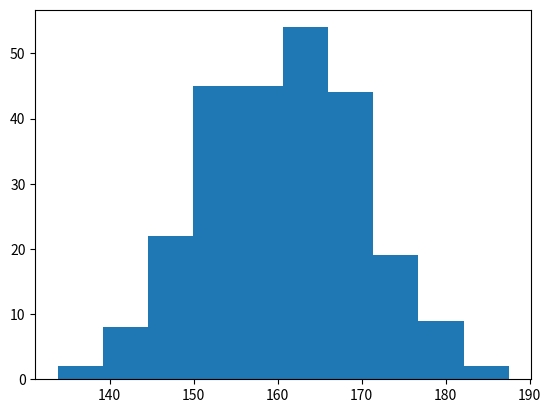

The script that saved this image:
# Variables :  We can sore values in it

# int a = 9;

# a = True

# Data types : 

# 1. Integer(int) 
# 2. FLoat(float) 
# 3. String(str) 
# 4. Boolean(bool) 

# print("Welcome to the class of Python Diva!")

# a = 9
# b = 8

# print(a+b)

# Operators 

# 1. Addition +
# 2. Subtraction -
# 3. Multiply *
# 4. Division /
# 5. Floor Division //
# 6. Modulus %
# 7. Exponential **

# base ** power

# base = 2
# power = 4

# print(base ** power)

# how we take the input from the users

# a = float(input("Enter the number : "))

# print(type(a))

# type() - It helps you to check the variable is of which data type


# 1. if statement

# syntax:

# if condition:
#     statements

# num = int(input("Enter the number  : "))
# if num>10:
#     print("The number is greater than 10")
# elif num == 10:
#     print("the number is equal to 10 ")
# else:
#     print("The number is not greater than 10")

# if else:

# if elif else


# num = int(input("Enter a number:"))
# if num%2 == 0:
#     print("This number is even.")
# else:
#     print("This number is odd.")


# check between two numbers which one is greater and check if they are equal as well 

# num1 = int(input("Enter a number."))
# num2 = int(input("Enter another number."))

# if num1 > num2:
#     print("num1 is greater than num2")
# elif num2 > num1:
#     print("num2 is greater than num1.")
# else:
#     print(" num1 and num2 are equal.")
    

# loops:

# 1. for loop

# syntax:

# for variable_name in range(start,end,steps):
#     statements

# for i in range(1,11,2):
#     print(i)


# 1 2 3 4 5 6 7 8 9 10
# 2 4 6 8 10 12 14 16 18 20
# 5 10 15 20 25 30 35 40 45 50
# 1 4 9 16 25 36 49 64 81 100
# 10 9 8 7 6 5 4 3 2 1

# 2. While loop

# syntax:

# initailization
# while condition:
#     statements


# i = 1
# while i<11:
#     print(i)
#     i = i+1


# 1234%10 = 4*10 = 40 +3 = 43*10 =430+2 = 432*10 = 4320+1 = 4321
# 123%10 = 3
# 12%10 = 2
# 1%10 = 1


# num = int(input("Enter the number to make it reverse : "))  #num = 456
# ans = 0
# while num!=0:
#     rem = num % 10   #rem = 4
#     ans = ans * 10 + rem   # ans = 654
#     num = num // 10   #num = 0

# print(ans)


# num = int(input("Enter a number to give the sum of its digits: "))
# sum = 0
# while num != 0:
#     rem = num % 10 
#     sum = sum + rem
#     num = num // 10

# print(sum)


# 0 1 1 2 3 5 8 13 21

# prev = 0
# current = 1
# print(prev,current,end=" ")
# for i in range(2,11):
#     next = prev+current
#     print(next,end=" ")
#     prev = current
#     current = next





# 369 

# 3 + 6 + 9 = 18


# Array :

# 1. List

# It is changeable/mutable
# It is being identified by []
# It allow duplicate element 

# num = [1,4,8,9,4,5,6,8,0]
# cars = ["Mercedez","Audi","toyato","Honda"]
# [redacted]

# fruits = ["Cherries","blueberry","Apple","banana","Orange"]

# How to get the length of the function
# len() 

# print(len(fruits))


# Indexing - to access the values 

# 1. positive indexing - it starts from left to right from 0 to n-1
# 2. Negative indexing - it starts from right to left -1 to -n

# print(fruits[4])
# print(fruits[-1])

# Slicing 

# print(fruits[1:3])

# [start:end:steps]

# accessing the list with loops 

# fruits = ["Cherries","blueberry","Apple","banana","Orange"]

# for i in range(0,len(fruits)):
#     print(fruits[i])

# for i in fruits:
#     print(i)


# cars = ["Audi", "Mercedes", "Vauxwagon", "Ford"]
# num = str(input("Enter a car name: "))
# for i in range(0, len(cars)):
#     if cars[i] == num:
#         print(i)

# membership operators 

# 1. in 
# 2. not in

# cars = ["Audi", "Mercedes", "Vauxwagon", "Ford"]
# num = str(input("Enter a car name: "))
# if num in cars:
#     print("present")


# num = [1,8,9,6,7,3,5]
# sum = 0
# for i in num:
#     sum +=i
# print(f"Sum of all numbers : {sum}")


# num = [1,8,9,6,7,3,5]
# sum_even = 0
# sum_odd = 0
# for i in num:
#     if i %2 == 0:
#         sum_even += 1
#     else:
#         sum_odd += 1
# print (f"Sum of even numbers : {sum_even}")
# print (f"Sum of odd numbers : {sum_odd}")


# Adding the element in the list 

# 1. append() - It helps us to add the element the end of the list

# cars = ["Audi", "Mercedes", "Vauxwagon", "Ford"]
# cars.append("Lamborghini")

# print(cars)


# 2. insert() -  it helps to add the element at the desired position

# cars = ["Audi", "Mercedes", "Vauxwagon", "Ford"]
# cars.insert(1,"Lamborghini")

# print(cars)


# Removing the element 

# 1. remove() - It helps you to delete the element you need to write the element in the brackets 


# cars = ["Audi", "Mercedes", "Vauxwagon", "Ford"]
# cars.remove("Vauxwagon")

# print(cars)

# 2. pop() - It helps you to remove the element 


# cars = ["Audi", "Mercedes", "Vauxwagon", "Ford"]
# cars.pop(0)

# print(cars)


# num = [1,5,9,7,5,3,6,4,8,2,1,4,5,9,78,6,3,0,47,1]
# ans = []
# for i in num:
#     if i not in ans:
#         ans.append(i)

# print(ans)


# 2. tuple - It is ordered and unchangeable / immutable
# It allow duplicate element 
# It is represented by ()

# num = (1,2,7,3,4,5,6)

# num = (1,)
# print(type(num))

# Type casting - changing the data type from one to another 

# 1. implicit type conversion - 

# 2. Explicit type conversion


# num = (1,2,7,3,4,5,6)

# num1 = list(num)

# num1[-2] = 11

# num = tuple(num1)

# print(num)

# join tuples

# concatenation

# num = (1,2,3,4,5)
# num1 = (7,8,9,10)

# print(num+num1)

# replication 

# num = (1,2,3)
# print(num*3)


# 3. set

# Unordered, unchangeable /immutable and unindexed.
# You are allowed to add or delete the elements
# {} curly brackets 

# [redacted]

# for i in names:
#     print(i)

# add the items to the set

# add() - 

# [redacted]
# haloween.add("Dexter")

# print(haloween)

# update() - 

# [redacted]
# [redacted]

# haloween.update(names)

# print(haloween)

# .remove() - 

# haloween = {"Autum","Ambrose","Draco"}
# haloween.remove("Ambrose")

# print(haloween)

# Join Sets 

# union() -  

# set1 = {1,2,3}
# set2 = {"a","b","c"}
# set3 = {"e","f","r"}
# set4 = {"o","m","l"}

# # set3 = set1.union(set2)
# set = set1 | set2 | set3 | set4

# print(set)

# Intersection  - 

# [redacted]
# [redacted]

# # set3 = seta.intersection(setb)
# set3 =  seta & setb
# print(set3)

# [redacted]
# [redacted]

# seta.intersection_update(setb)
# print(seta)

# difference 


# [redacted]
# [redacted]

# # print(seta.difference(setb))
# print(seta - setb)


# Unique Elements from a List

# Write a function get_unique_elements(lst) that takes a list of integers and returns a set of unique elements in the list.


# l1 = [1,5,9,7,8,6,3,2,4,1,5,9,8,7,5,3,6,4,2,1]

# s1 = set(l1)
# print(s1)

# Hello world hello 
# set = str(input("Enter a sentence:"))
# for i in set:
    
# set1 = str(input("Enter a sentence:")).lower()

# words = set1.split()
# unique = set(words)

# print(len(unique))




# 4. dicitonary

# key : value 
# mutable 

# dict1 = {
#     "brand" : "Ford",
#     "model" : "Mustang",
#     "year" : 1964,
#     "year" : 2100,
#     "colors" : ["Red","Yellow","black","White"]
# }

# print(type(dict1))

# dict1 = {
#     "brand" : "Ford",
#     "model" : "Mustang",
#     "year" : 1964,
#     "colors" : ["Red","Yellow","black","White"]
# }

# print(dict1["model"])
# get() -  

# x = dict1.get("model")
# print(x)

# to get all values and keys 

# print(dict1.keys())
# print(dict1.values())

# accessing the values inside the dictionary
# print(dict1["colors"][2])

# updation
# dict1["year"] = 2100

# print(dict1)


# dict1 = {
#     "brand" : "Ford",
#     "model" : "Mustang",
#     "year" : 1964,
#     "colors" : ["Red","Yellow","black","White"]
# }

# # items() - 

# print(dict1.items())

# dict1 = {
#     "brand" : "Ford",
#     "model" : "Mustang",
#     "year" : 1964
# }

# dict1["colors"] = "red"
# print(dict1)


# dict1 = {
#     "brand" : "Ford",
#     "model" : "Mustang",
#     "year" : 1964,
#     "colors" : ["Red","Yellow","black","White"]
# }



# pop()

# dict1.pop()

# .clear()

# dict1.clear()
# print(dict1)

# dict1 = {
#     "brand" : "Ford",
#     "model" : "Mustang",
#     "year" : 1964,
#     "colors" : ["Red","Yellow","black","White"]
# }

# for i in dict1:
#     print(dict1[i])

# for i,j in dict1.items():
#     print(f"{i} -> {j}")


# family ={
#     "Child 1" : {
# [redacted]
#         "year" : 2001
#     },
#     "Child 2" : {
# [redacted]
#         "year" : 1999
#     },
#     "child 3" : {
# [redacted]
#         "year" : 2004
#     }
# }

# print(family["Child 2"]["name"])

# 0 1 1 2 3 5 8 13 21 34 

# num1 = 0
# num2= 1

# print(num1,num2,end=" ")
# for i in range(2,11):
#     num3 = num1 + num2 
#     print(num3,end=" ")
#     num1 = num2 
#     num2 = num3


# functions() -  It is used to make 

# defining a function
# def name_of_function(arguments):
    #statements

# calling a function

# name_of_function(parameters)


# def add(a,b):
#     return a+b

# print(add(4,9))

# recursion - calling the function istelf

# def fact(n):
#     if n == 0 or n == 1:
#         return 1
#     else:
#         return n*fact(n-1)

# print(fact(5))



# Numpy is a Python Library 
# Numpy is used for working with arrays
# Numpy is short for "Numerical Python"

# how to install the library
# pip install numpy

# import numpy as n 

# arr = n.array([1,2,3,4,5])

# print(arr)
# print(type(arr))

# 0-d arrays 

# import numpy as np 

# arr = np.array(42)
# print(arr)
# 1-d arrays

# import numpy as np 

# arr = np.array([42,54,6,3,6,2,8])
# print(arr)

# 2-d arrays

# import numpy as np 

# arr = np.array([[4,8,1],[6,9,0]])
# print(arr)

# 3-d arrays

# import numpy as np 

# arr = np.array([[[4,8,1],[6,9,0],[4,8,6]]])
# print(arr)

# import numpy as np 


# arr = np.array([[4,8,1],[6,9,0],[4,8,6]])
# print(arr.ndim)

# import numpy as np

# arr = np.array([1,2,3,4,5], ndmin=5)

# print(arr)




# import numpy as np

# arr = np.array([[[1,2,3,4,5],[6,7,8,9,10],[5,3,7,1,5],[1,7,9,6,5]]])
# print(arr[1,1,1])


# import numpy as np 

# arr = np.array([[42,54,6],[6,2,8]])


# print(arr.shape)

# import numpy as np



# # arr = np.array(l)
# arr = np.array([[12,34,56],[87,54,63],[85,92,14]])
# print(arr[0:,0:2])


# import numpy as np




# arr = np.array([[12,34,56],[87,54,63],[85,92,14]])

# for x in arr:
#     for y in x:
#         print(y,end=" ")
#     print()

# Note : We get multiple functions like multiple 

# Join 
# concatenate () - 


# import numpy as np

# arr1 = np.array([1, 2, 3])

# arr2 = np.array([4, 5, 6])

# arr = np.stack((arr1, arr2), axis=1)

# print(arr)


# import numpy as np

# arr1 = np.array([1, 2, 3])

# arr2 = np.array([4, 5, 6])

# arr = np.vstack((arr1, arr2))

# print(arr)



# import numpy as np

# arr = np.array([[12,34,56],[87,54,63],[85,92,14]])

# x = np.where(arr == 63)

# print(x)


# import numpy as np

# arr = np.array([101,20,384,49,554])


# print(np.sort(arr))



# import numpy as np
# import matplotlib.pyplot as plt

# ypoints = np.array([3,5,2,7,3,6,5])

# plt.plot(ypoints,'o-.')
# plt.show()

# syntax:
# pointsline_namecolor_symbol


# '-' = solid line
# ':' = dotted line
# '--' = dashed line 
# '-.' = dashed / dotted line 


# import numpy as np
# import matplotlib.pyplot as plt

# xpoints = np.array([1,10])
# ypoints = np.array([0,5])

# plt.plot(xpoints, ypoints,linestyle="dashed")

# f1 = {'family':'serif','color':'green','size':15}

# plt.title("Anything Graph",fontdict=f1)
# plt.xlabel("x-axis",fontdict=f1)
# plt.ylabel("y-axis",fontdict=f1)

# plt.grid(color='blue',linestyle='dotted',linewidth=1)

# plt.show()


# import matplotlib.pyplot as plt 
# import numpy as np

# #plot 1:
# x = np.array([1,3,4,5])
# y = np.array([8,9,10,13])

# plt.subplot(2,1,1)
# plt.plot(x,y)
# plt.title('Plot1')

# #plot 2:
# x = np.array([0,4,7,6])
# y = np.array([1,6,9,3])

# plt.subplot(2,1,2)
# plt.plot(x,y)
# plt.title('Plot2')


# plt.suptitle("My Plots")



# plt.show()


# import matplotlib.pyplot as plt 
# import numpy as np

# x = np.array(['A','B','C','D'])
# y = np.array([5,7,9,10])

# plt.bar(x,y,color='#000000',width=0.25)
# plt.show()


# default height = 0.8
# default width = 1



# import matplotlib.pyplot as plt 
# import numpy as np

# x = np.array([24,65,32,22])
# labels1 = ["Apples","Strawberry","Banana","Orange"]
# myexplode = [0,0,0,0.2]
# mycolors = ["Red","hotpink","yellow","orange"]


# plt.pie(x,labels = labels1,explode=myexplode,colors=mycolors)
# plt.legend(title="Four Fruits : ")
# plt.show()


import matplotlib.pyplot as plt 
import numpy as np

x = np.random.normal(160,10,250)

plt.hist(x)
plt.show()